Run: headless pygame with SDL's dummy video driver; simulated clock (each Clock.tick advances the game by its frame time, no real sleeping); random seed 0; keys injected as events and as key.get_pressed() state; no mouse input.
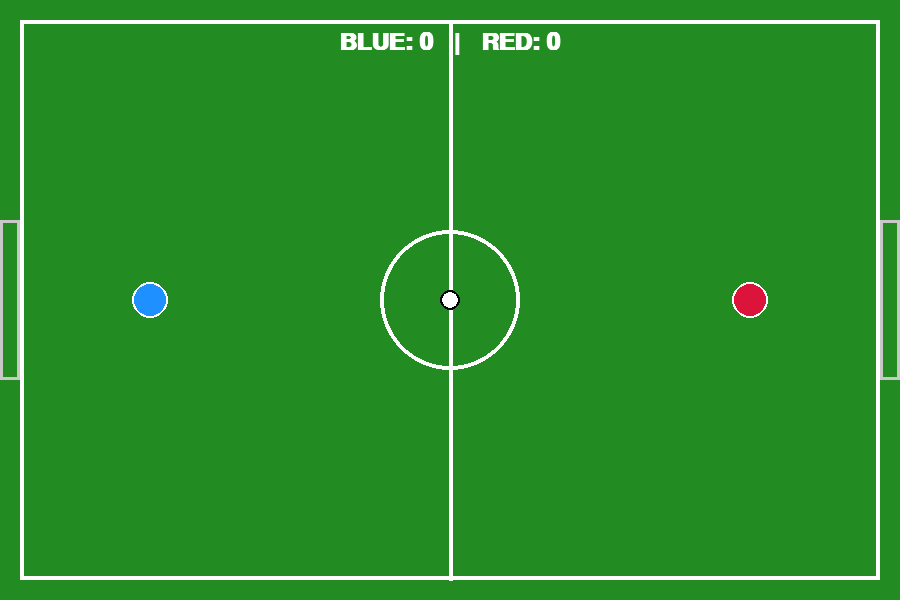
Frame 1 of 4 · flips 1–60 · no input
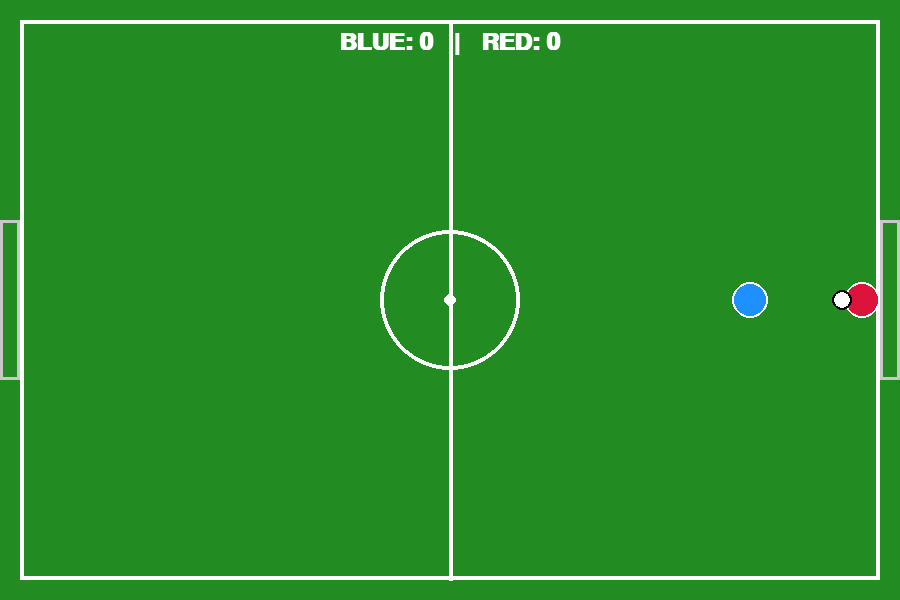
Frame 2 of 4 · flips 61–180 · tapped SPACE, RETURN · held RIGHT (→), D
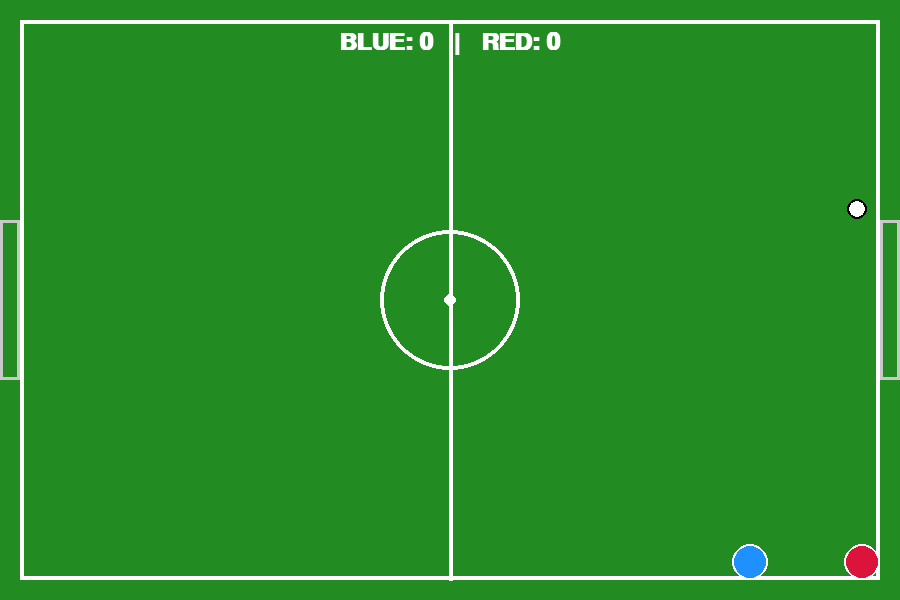
Frame 3 of 4 · flips 181–300 · held DOWN (↓), S
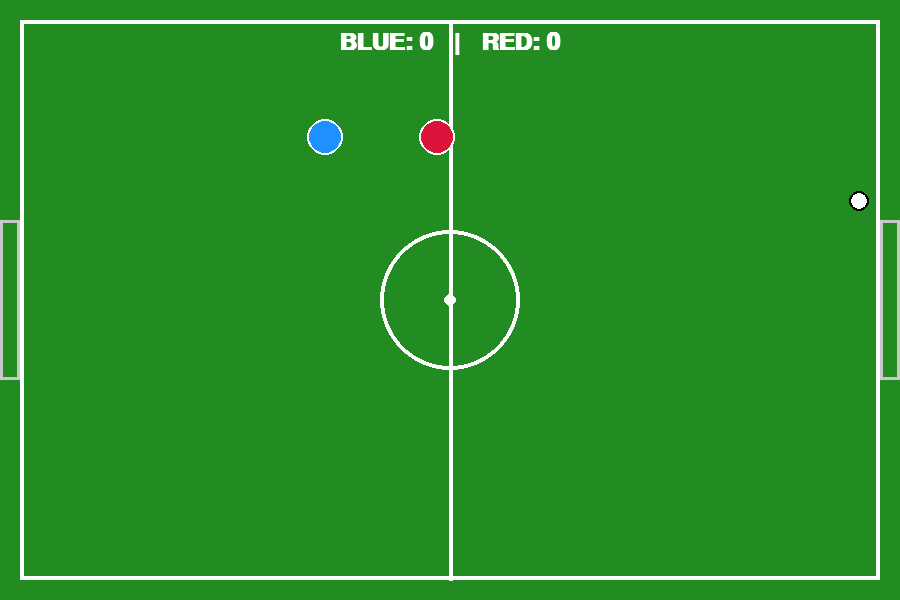
Frame 4 of 4 · flips 301–420 · held LEFT (←), A, UP (↑), W

The pygame program that drew these frames:

import pygame
import math
import sys

# Initialize Pygame
pygame.init()

# Display Dimensions
WIDTH, HEIGHT = 900, 600
screen = pygame.display.set_mode((WIDTH, HEIGHT))
pygame.display.set_caption("2D Retro Football Match")
clock = pygame.time.Clock()
FPS = 60

# Colors
GREEN = (34, 139, 34)
WHITE = (255, 255, 255)
BLUE = (30, 144, 255)
RED = (220, 20, 60)
BLACK = (0, 0, 0)
GOAL_COLOR = (200, 200, 200)

# Field Dimensions
GOAL_HEIGHT = 160
GOAL_Y1 = (HEIGHT - GOAL_HEIGHT) // 2
GOAL_Y2 = GOAL_Y1 + GOAL_HEIGHT

class Ball:
    def __init__(self, x, y):
        self.reset(x, y)
        self.radius = 10

    def reset(self, x, y):
        self.x = x
        self.y = y
        self.vx = 0
        self.vy = 0

    def update(self):
        # Apply velocity and friction
        self.x += self.vx
        self.y += self.vy
        self.vx *= 0.98
        self.vy *= 0.98

        # Top/Bottom Wall Collisions
        if self.y - self.radius < 20:
            self.y = 20 + self.radius
            self.vy *= -1
        elif self.y + self.radius > HEIGHT - 20:
            self.y = HEIGHT - 20 - self.radius
            self.vy *= -1

        # Left/Right Outer Boundary Collisions (excluding Goal areas)
        if self.y < GOAL_Y1 or self.y > GOAL_Y2:
            if self.x - self.radius < 20:
                self.x = 20 + self.radius
                self.vx *= -1
            elif self.x + self.radius > WIDTH - 20:
                self.x = WIDTH - 20 - self.radius
                self.vx *= -1

    def draw(self, surface):
        pygame.draw.circle(surface, WHITE, (int(self.x), int(self.y)), self.radius)
        pygame.draw.circle(surface, BLACK, (int(self.x), int(self.y)), self.radius, 2)


class Player:
    def __init__(self, x, y, color, controls):
        self.start_x = x
        self.start_y = y
        self.x = x
        self.y = y
        self.color = color
        self.controls = controls
        self.radius = 18
        self.speed = 5

    def reset(self):
        self.x = self.start_x
        self.y = self.start_y

    def handle_input(self, keys):
        dx, dy = 0, 0
        if keys[self.controls['up']]:
            dy -= 1
        if keys[self.controls['down']]:
            dy += 1
        if keys[self.controls['left']]:
            dx -= 1
        if keys[self.controls['right']]:
            dx += 1

        # Normalize diagonal movement
        if dx != 0 and dy != 0:
            dx *= 0.7071
            dy *= 0.7071

        self.x += dx * self.speed
        self.y += dy * self.speed

        # Keep player on pitch
        self.x = max(20 + self.radius, min(WIDTH - 20 - self.radius, self.x))
        self.y = max(20 + self.radius, min(HEIGHT - 20 - self.radius, self.y))

    def kick(self, ball):
        dx = ball.x - self.x
        dy = ball.y - self.y
        dist = math.hypot(dx, dy)

        # Elastic collision simulation
        if dist < self.radius + ball.radius:
            overlap = (self.radius + ball.radius) - dist
            if dist > 0:
                nx, ny = dx / dist, dy / dist
                ball.x += nx * overlap
                ball.y += ny * overlap
                
                # Transfer impulse to ball
                ball.vx += nx * 8
                ball.vy += ny * 8

    def draw(self, surface):
        pygame.draw.circle(surface, self.color, (int(self.x), int(self.y)), self.radius)
        pygame.draw.circle(surface, WHITE, (int(self.x), int(self.y)), self.radius, 2)


def draw_pitch():
    screen.fill(GREEN)
    
    # Outer boundaries
    pygame.draw.rect(screen, WHITE, (20, 20, WIDTH - 40, HEIGHT - 40), 4)
    
    # Halfway Line
    pygame.draw.line(screen, WHITE, (WIDTH // 2, 20), (WIDTH // 2, HEIGHT - 20), 4)
    
    # Center Circle
    pygame.draw.circle(screen, WHITE, (WIDTH // 2, HEIGHT // 2), 70, 4)
    pygame.draw.circle(screen, WHITE, (WIDTH // 2, HEIGHT // 2), 6)

    # Goals Net Drawing
    # Left Goal
    pygame.draw.rect(screen, GOAL_COLOR, (0, GOAL_Y1, 20, GOAL_HEIGHT), 3)
    # Right Goal
    pygame.draw.rect(screen, GOAL_COLOR, (WIDTH - 20, GOAL_Y1, 20, GOAL_HEIGHT), 3)


# Setup Game Elements
p1_controls = {'up': pygame.K_w, 'down': pygame.K_s, 'left': pygame.K_a, 'right': pygame.K_d}
p2_controls = {'up': pygame.K_UP, 'down': pygame.K_DOWN, 'left': pygame.K_LEFT, 'right': pygame.K_RIGHT}

p1 = Player(150, HEIGHT // 2, BLUE, p1_controls)
p2 = Player(WIDTH - 150, HEIGHT // 2, RED, p2_controls)
ball = Ball(WIDTH // 2, HEIGHT // 2)

score_p1 = 0
score_p2 = 0
font = pygame.font.SysFont('arial', 36, bold=True)

# Main Loop
while True:
    clock.tick(FPS)

    for event in pygame.event.get():
        if event.type == pygame.QUIT:
            pygame.quit()
            sys.exit()

    keys = pygame.key.get_pressed()
    
    # Update Players & Ball
    p1.handle_input(keys)
    p2.handle_input(keys)

    p1.kick(ball)
    p2.kick(ball)
    
    ball.update()

    # Check for Goal scoring
    if ball.x - ball.radius < 5 and GOAL_Y1 < ball.y < GOAL_Y2:
        score_p2 += 1
        ball.reset(WIDTH // 2, HEIGHT // 2)
        p1.reset()
        p2.reset()
        pygame.time.delay(500)
    elif ball.x + ball.radius > WIDTH - 5 and GOAL_Y1 < ball.y < GOAL_Y2:
        score_p1 += 1
        ball.reset(WIDTH // 2, HEIGHT // 2)
        p1.reset()
        p2.reset()
        pygame.time.delay(500)

    # Drawing Elements
    draw_pitch()
    p1.draw(screen)
    p2.draw(screen)
    ball.draw(screen)

    # Scoreboard Overlay
    score_text = font.render(f"BLUE: {score_p1}   |   RED: {score_p2}", True, WHITE)
    screen.blit(score_text, (WIDTH // 2 - score_text.get_width() // 2, 30))

    pygame.display.flip()
